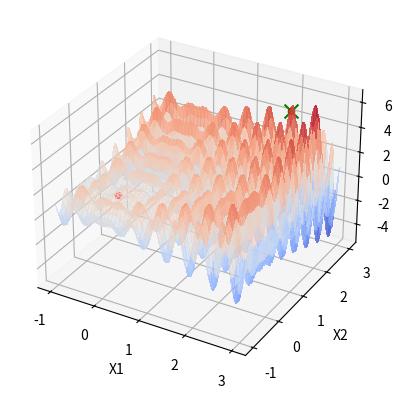

Reproduce this figure in Python.
import numpy as np
import matplotlib.pyplot as plt
from mpl_toolkits.mplot3d import Axes3D
from matplotlib import cm

def f(x):
    x1, x2 = x
    return x1 * np.sin(4 * np.pi * x1) - x2 * np.sin(4 * np.pi * x2 + np.pi) + 1

def plot_inicial():
    fig = plt.figure()
    ax = fig.add_subplot(111, projection='3d')

    x1 = np.linspace(-1, 3, 200)
    x2 = np.linspace(-1, 3, 200)
    X1, X2 = np.meshgrid(x1, x2)
    Z = f([X1, X2])

    ax.plot_surface(X1, X2, Z, cmap=cm.coolwarm, alpha=0.6, linewidth=1, antialiased=False)
    ax.set_xlabel('X1')
    ax.set_ylabel('X2')
    ax.set_zlabel('f(X1, X2)')
    return ax

def atualiza_plot(x_opt, f_opt, ax):
    ax.scatter(x_opt[0], x_opt[1], f_opt, color='r', marker='o')
    plt.pause(0.1)

p = 2
max_sol = 500
eixo_lim_x1 = [-1, 3]
eixo_lim_x2 = [-1, 3]

# Solução inicial aleatória
solucoes = np.array([[
    np.random.uniform(eixo_lim_x1[0], eixo_lim_x1[1]), 
    np.random.uniform(eixo_lim_x2[0], eixo_lim_x2[1])
]])
avaliacoes = [f(solucoes[0, :])]

# Plot inicial
x_opt = solucoes[0, :]
f_opt = avaliacoes[0]
ax = plot_inicial()

i = 1
while i < max_sol:
    x = np.array([[
        np.random.uniform(eixo_lim_x1[0], eixo_lim_x1[1]), 
        np.random.uniform(eixo_lim_x2[0], eixo_lim_x2[1])
    ]])
    
    # Verifica se essa solução já foi gerada antes
    if not np.any(a=np.all(a=x == solucoes, axis=1), axis=0):
        solucoes = np.concatenate((solucoes, x))  # Armazena a nova solução
        f_cand = f(x[0, :])  # Avalia a nova solução
        avaliacoes.append(f_cand)  # Armazena a avaliação
        i += 1
        
        # Se a nova solução for melhor, atualiza a rota no gráfico
        if f_cand > f_opt:
            x_opt = x[0, :]
            f_opt = f_cand
            atualiza_plot(x_opt, f_opt, ax)

ax.scatter(x_opt[0], x_opt[1], f_opt, color='g', marker='x', s=100)
plt.show()

print(f"Valor ótimo encontrado: x1 = {x_opt[0]}, x2 = {x_opt[1]}, f(x1, x2) = {f_opt}")
